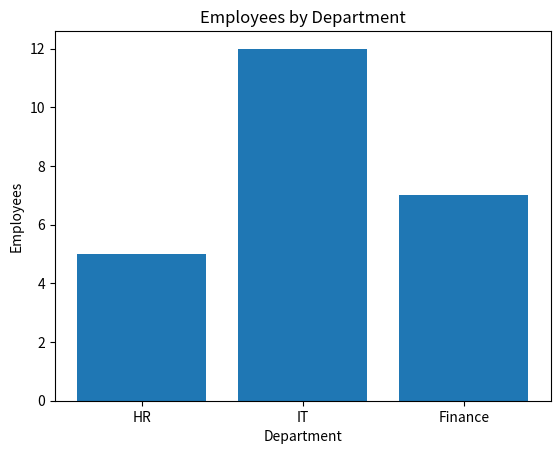
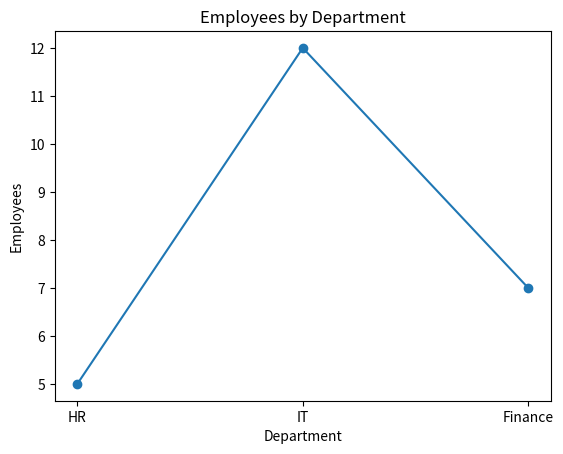
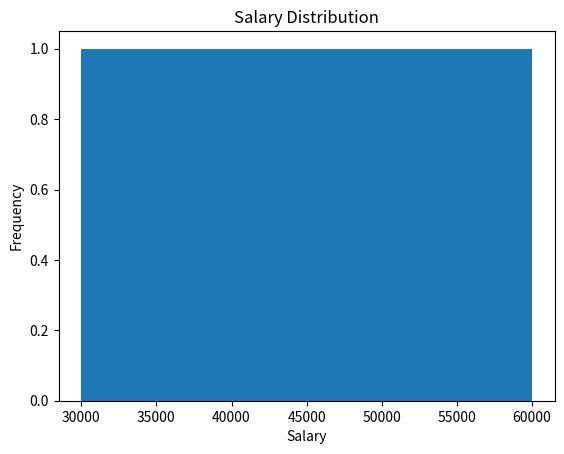
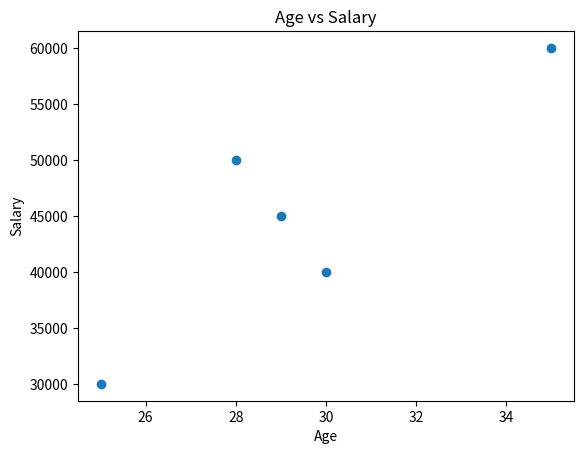

Source code (Python) for these figures, in order:
"""
Assignment 5: Matplotlib Charts

Tasks:
1. Create Bar Chart.
2. Create Line Chart.
3. Create Histogram.
4. Create Scatter Plot.
"""

import matplotlib.pyplot as plt


DEPARTMENTS = [
    "HR",
    "IT",
    "Finance"
]

EMPLOYEE_COUNTS = [
    5,
    12,
    7
]

SALARY_LIST = [
    30000,
    40000,
    50000,
    60000,
    45000
]

AGE_LIST = [
    25,
    30,
    28,
    35,
    29
]


def create_bar_chart() -> None:
    """
    Create a bar chart.
    """

    plt.figure()

    plt.bar(
        DEPARTMENTS,
        EMPLOYEE_COUNTS
    )

    plt.title(
        "Employees by Department"
    )

    plt.xlabel(
        "Department"
    )

    plt.ylabel(
        "Employees"
    )

    plt.show()


def create_line_chart() -> None:
    """
    Create a line chart.
    """

    plt.figure()

    plt.plot(
        DEPARTMENTS,
        EMPLOYEE_COUNTS,
        marker="o"
    )

    plt.title(
        "Employees by Department"
    )

    plt.xlabel(
        "Department"
    )

    plt.ylabel(
        "Employees"
    )

    plt.show()


def create_histogram() -> None:
    """
    Create salary histogram.
    """

    plt.figure()

    plt.hist(
        SALARY_LIST,
        bins=5
    )

    plt.title(
        "Salary Distribution"
    )

    plt.xlabel(
        "Salary"
    )

    plt.ylabel(
        "Frequency"
    )

    plt.show()


def create_scatter_plot() -> None:
    """
    Create age vs salary scatter plot.
    """

    plt.figure()

    plt.scatter(
        AGE_LIST,
        SALARY_LIST
    )

    plt.title(
        "Age vs Salary"
    )

    plt.xlabel(
        "Age"
    )

    plt.ylabel(
        "Salary"
    )

    plt.show()


def main() -> None:
    """
    Execute all chart examples.
    """

    create_bar_chart()

    create_line_chart()

    create_histogram()

    create_scatter_plot()


if __name__ == "__main__":
    main()
